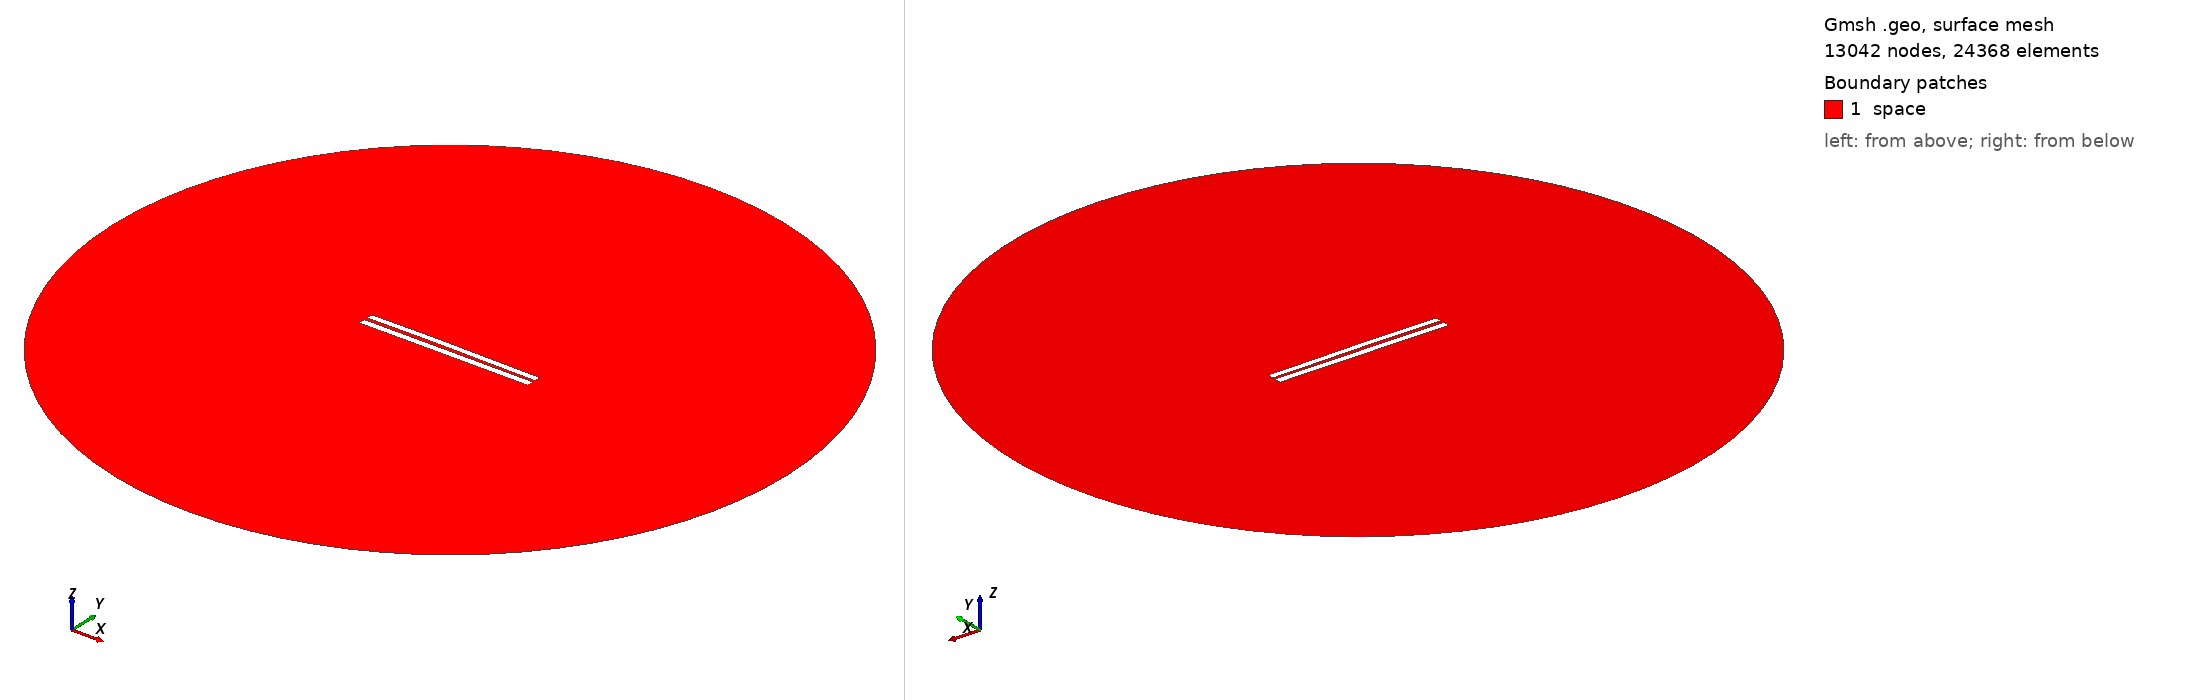

Gmsh geometry script, surface-meshed: 13042 nodes, 24368 surface elements. Boundary patches (legend numbers): 1 space. Left view from above one corner, right view from below the opposite corner. Legend entries are the model's physical surfaces. The drawing asked Gmsh for element sizes between 1% and 20% of the model's largest extent; the script's own settings can give other sizes.

=== 4493.geo (drawn) ===
//---------------------------------------
// Geometry kernel
//---------------------------------------

SetFactory("OpenCASCADE");



//---------------------------------------
// Parameters of the geometry
//---------------------------------------

// Overetch of the upper plate
overetch = 0.125;

// Distance between the plates
distance = 2.0;

// Discretization over the x axis (for the deformation)
nx = 50; 

// Length of the plate
L = 100 - overetch; 

// Number of modes
n = 4; 

// 1st mode coefficient
coeff(1) = -0.15;
beta(1) = 0.596864 * 3.1415926535 / L;

// 2nd mode coefficient
coeff(2) = 0.15;
beta(2) = 1.49418 * 3.1415926535 / L;

// 3rd mode coefficient
coeff(3) = 0.07499999999999998;
beta(3) = 2.50025 * 3.1415926535 / L;

// 4th mode coefficient
coeff(4) = 0.0;
beta(4) = 3.49999 * 3.1415926535 / L;



//---------------------------------------
// Upper plate (deformed rectangle)
//---------------------------------------

// Coordiantes of the upper plate
xmin = -50;
xmax = 50 - overetch;

// Height of the upper plate
yheight = 4 - 2 * overetch;

// Indexes of the points
UpperID[] = {};
LowerID[] = {};
LeftID[] = {};
RightID[] = {};

// Point index
p = 1;

// Horizontal edges
For i In {1:nx}
    x = xmin + (i-1)*(xmax - xmin)/(nx-1);

    y_bottom = distance / 2 + overetch;
    For j In {1:n}
        C = (Cosh(beta(j)*L) + Cos(beta(j)*L)) / (Sinh(beta(j)*L) + Sin(beta(j)*L));
        y_bottom  = y_bottom + coeff(j) * (Cosh(beta(j)*(x+50)) - Cos(beta(j)*(x+50)) - C * (Sinh(beta(j)*(x+50)) - Sin(beta(j)*(x+50))));
    EndFor

    y_top = y_bottom + yheight;

    Point(p) = {x, y_top, 0, 1.0};
    UpperID[i] = p;
    p = p + 1;

    Point(p) = {x, y_bottom, 0, 1.0};
    LowerID[i] = p;
    p = p + 1;
EndFor

// Create point lists
UpperPts[] = {}; LowerPts[] = {};
For i In {1:nx}
  UpperPts[] += {UpperID[i]};
  LowerPts[] += {LowerID[i]};
EndFor

// Build splines
Spline(1) = {UpperPts[]};
Spline(2) = {LowerPts[]};
Line(3) = {LowerPts[nx-1], UpperPts[nx-1]};
Line(4) = {LowerPts[0], UpperPts[0]};

// Build the plane surface
Curve Loop(1) = {2, 3, -1, -4};
Plane Surface(1) = {1};



//---------------------------------------
// Lower plate (rectangle)
//---------------------------------------

// Vertices
Point(1001) = {-50, -1, 0, 1.0};
Point(1002) = { 50, -1, 0, 1.0};
Point(1003) = { 50,  -5, 0, 1.0};
Point(1004) = {-50,  -5, 0, 1.0};

// Edges
Line(5) = {1001, 1002};
Line(6) = {1002, 1003};
Line(7) = {1003, 1004};
Line(8) = {1004, 1001};

// Plane surface
Line Loop(2) = {5, 6, 7, 8};
Plane Surface(2) = {2}; 



//---------------------------------------
// Outer (fictious) boundary
//---------------------------------------

// Points
Point(1005) = {0, 0, 0};       // Center
Point(1006) = {200, 0, 0};     // Start point
Point(1007) = {0, 200, 0};     // 90 degrees
Point(1008) = {-200, 0, 0};    // 180 degrees
Point(1009) = {0, -200, 0};    // 270 degrees

// Circle arcs (each needs start, center, end)
Circle(9) = {1006, 1005, 1007};
Circle(10) = {1007, 1005, 1008};
Circle(11) = {1008, 1005, 1009};
Circle(12) = {1009, 1005, 1006};

// Plane surface for the entire domain
Curve Loop(3) = {9, 10, 11, 12};
Surface(3) = {3};

// Subtract the plates from the whole domain to obtain the actual domain where we want to solve the equations
BooleanDifference{ Surface{3}; Delete; }{ Surface{1}; Surface{2}; Delete; }




//---------------------------------------
// Transfinite Lines/Curves
//---------------------------------------

// Set the number of points on the boundaries
r = 7;

// Plates
Transfinite Curve {1, 2} = 50*r Using Progression 1;
Transfinite Curve {3, 4} = 2*r Using Progression 1;
Transfinite Line {5, 7} = 50*r Using Progression 1;
Transfinite Line {6, 8} = 2*r Using Progression 1;

// Outer boundary
Transfinite Line {9, 10, 11, 12} = 20 Using Progression 1;



//---------------------------------------
// Physical groups
//---------------------------------------                

// Physical curves (boundaries)
Physical Line("force_segment", 10) = {2};
Physical Line("upper_plate", 11) = {1, 3, 4};
Physical Line("lower_plate", 12) = {5, 6, 7, 8};
Physical Line("boundary", 20) = {9, 10, 11, 12};

// Physical Surfaces
Physical Surface("space", 30) = {3};



//---------------------------------------
// 6. Generate the Mesh
//---------------------------------------

// 2D mesh generation
Mesh 2;
